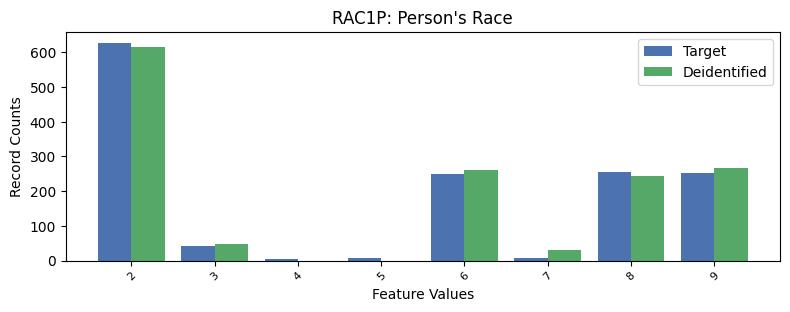

Data behind this chart, as committed beside it:
, RAC1P, count_target, count_deidentified
0, 1, 7831, 7811
1, 2, 627, 616.0
2, 8, 255, 244.0
3, 9, 253, 267.0
4, 6, 249, 260.0
5, 3, 43, 48.0
6, 5, 7, 0.0
7, 7, 7, 30.0
8, 4, 4, 0.0
